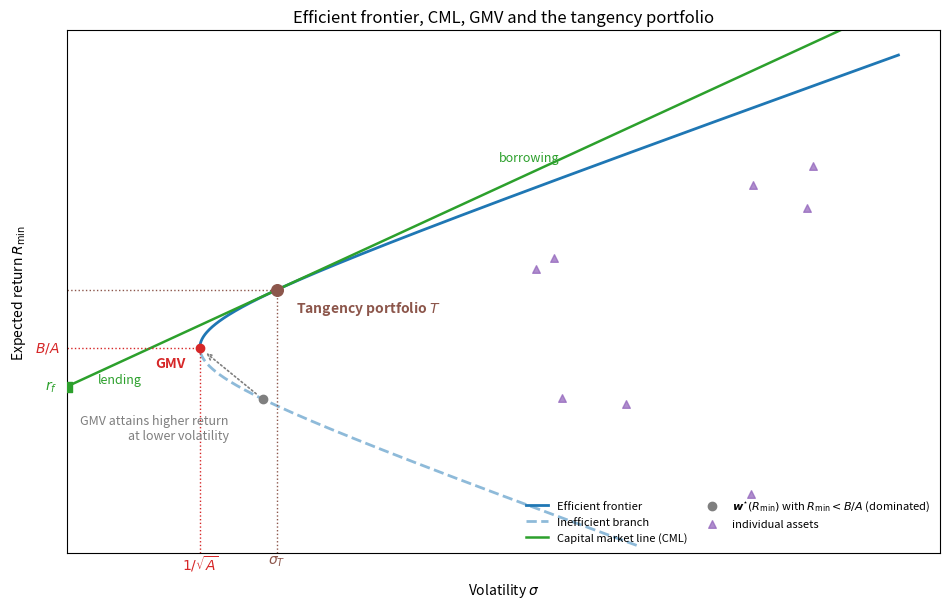

This chart was generated by the following Python code:
import numpy as np
import matplotlib.pyplot as plt

# Arbitrary illustrative inputs (any mu, positive-definite Sigma gives the same picture)
mu = np.array([0.06, 0.08, 0.10, 0.12, 0.15])
vols = np.array([0.12, 0.15, 0.18, 0.22, 0.28])
corr = 0.10 * np.ones((5, 5)) + 0.90 * np.eye(5)   # low correlation -> vertex close to the axis, sharp nose
Sigma = np.outer(vols, vols) * corr

ones = np.ones(len(mu))
Sigma_inv = np.linalg.inv(Sigma)

A = ones @ Sigma_inv @ ones
B = ones @ Sigma_inv @ mu
C = mu @ Sigma_inv @ mu
Delta = A * C - B**2

def w_star(R_min):
    # Two-fund solution (2.2)
    return ((C - R_min * B) / Delta) * (Sigma_inv @ ones) \
         + ((R_min * A - B) / Delta) * (Sigma_inv @ mu)

def frontier_sigma(R_min):
    return np.sqrt((A * R_min**2 - 2 * B * R_min + C) / Delta)

R_gmv, sigma_gmv = B / A, 1 / np.sqrt(A)   # variance at the GMV is 1/A

# --- the risk-free asset and the tangency portfolio (Tobin 1958) ---
# w_tan is proportional to Sigma^{-1}(mu - rf*1), NOT to Sigma^{-1}mu: the tangency
# portfolio moves as rf moves. The rf-free form Sigma^{-1}mu/(1'Sigma^{-1}mu) is the
# special case rf = 0 (equivalently, mu read as a vector of EXCESS returns).
rf = 0.055                                  # any rf < B/A puts T on the efficient branch
assert rf < R_gmv, "rf must sit below the GMV return for a sensible tangency"

def tangency(rf):
    w = Sigma_inv @ (mu - rf * ones)
    return w / w.sum()

den   = B - A * rf
R_T   = (C - B * rf) / den                          # mu' w_tan
sig_T = np.sqrt(C - 2 * rf * B + rf**2 * A) / den   # sqrt(w_tan' Sigma w_tan)
cml_slope = np.sqrt(C - 2 * rf * B + rf**2 * A)     # Sharpe ratio of T = slope of the CML

# consistency check against the explicit weights
w_T = tangency(rf)
assert np.isclose(mu @ w_T, R_T) and np.isclose(np.sqrt(w_T @ Sigma @ w_T), sig_T)

R_grid = np.linspace(R_gmv - 0.135, R_gmv + 0.20, 900)  # long branches -> sharp nose;
                                                        # the dominated branch is trimmed
sig_grid = frontier_sigma(R_grid)
efficient = R_grid >= R_gmv
_ylo = R_grid.min() * 1.10        # bottom of the axis, used by the guides and edge labels

fig, ax = plt.subplots(figsize=(9.6, 6.2))
ax.plot(sig_grid[efficient], R_grid[efficient], color="tab:blue", lw=2,
        label="Efficient frontier")
ax.plot(sig_grid[~efficient], R_grid[~efficient], color="tab:blue", lw=2,
        ls="--", alpha=0.5, label="Inefficient branch")

# --- the capital market line, tangent to the frontier at T ---
x_cml = np.array([0.0, sig_grid.max() * 1.55])
ax.plot(x_cml, rf + cml_slope * x_cml, color="tab:green", lw=1.8,
        label="Capital market line (CML)")
ax.scatter([0], [rf], color="tab:green", zorder=7, s=45, marker="s")
ax.scatter([sig_T], [R_T], color="tab:brown", zorder=8, s=70)
ax.annotate("Tangency portfolio $T$", (sig_T, R_T), xytext=(14, -16),
            textcoords="offset points", color="tab:brown", fontsize=10, fontweight="bold")
ax.plot([0, sig_T], [R_T, R_T], color="tab:brown", ls=":", lw=1)
ax.plot([sig_T, sig_T], [_ylo, R_T], color="tab:brown", ls=":", lw=1)
ax.text(-0.006, rf, r"$r_f$", ha="right", va="center", color="tab:green")
ax.text(sig_T, _ylo, r"$\sigma_T$", ha="center", va="top", color="tab:brown")
for x, lab, dy in [(0.40 * sigma_gmv, "lending", -15), (2.20 * sig_T, "borrowing", 9)]:
    ax.annotate(lab, xy=(x, rf + cml_slope * x), xytext=(0, dy), ha="center",
                textcoords="offset points", color="tab:green", fontsize=9)

# Global minimum-variance portfolio, with dotted guides to the axes
ax.scatter(sigma_gmv, R_gmv, color="tab:red", zorder=6)
ax.annotate("GMV", (sigma_gmv, R_gmv), xytext=(-10, -14), textcoords="offset points",
            color="tab:red", fontsize=10, fontweight="bold", ha="right")
ax.plot([0, sigma_gmv], [R_gmv, R_gmv], color="tab:red", ls=":", lw=1)
ax.plot([sigma_gmv, sigma_gmv], [_ylo, R_gmv], color="tab:red", ls=":", lw=1)
ax.text(sigma_gmv, _ylo, r"$1/\sqrt{A}$", ha="center", va="top", color="tab:red")
ax.text(-0.005, R_gmv, r"$B/A$", ha="right", va="center", color="tab:red")

# A target below B/A lands on the dominated branch: the GMV itself
# offers strictly higher return at strictly lower volatility
R_bad = R_gmv - 0.035
ax.scatter(frontier_sigma(R_bad), R_bad, color="tab:gray", zorder=5,
           label=r"$\boldsymbol{w}^{\star}(R_{\min})$ with $R_{\min} < B/A$ (dominated)")
ax.annotate("", xy=(sigma_gmv, R_gmv), xytext=(frontier_sigma(R_bad), R_bad),
            arrowprops=dict(arrowstyle="->", color="tab:gray", lw=1.2, ls=":",
                            shrinkA=6, shrinkB=6))
ax.text(frontier_sigma(R_bad) - 0.022, R_bad - 0.010,
        "GMV attains higher return\nat lower volatility",
        color="tab:gray", fontsize=9, va="top", ha="right")

# Individual assets: every single-name portfolio is feasible but not efficient, so it
# lies strictly to the RIGHT of the frontier. Scattered at random, keeping clear of the
# tip of the bullet where the labelled portfolios sit.
_rng = np.random.default_rng(7)
_Ra = np.concatenate([_rng.uniform(R_gmv + 0.030, R_gmv + 0.135, 5),
                      _rng.uniform(R_gmv - 0.100, R_gmv - 0.025, 3)])
_lo = frontier_sigma(_Ra) * 1.35                      # keep well clear of the frontier
_hi = np.maximum(_lo * 1.10, 0.90 * sig_grid.max() * 1.05)
_sa = _rng.uniform(_lo, _hi)
ax.scatter(_sa, _Ra, s=30, color="tab:purple", alpha=0.75, marker="^", zorder=4,
           label="individual assets")

# Schematic axes: no numerical scale
ax.set_xticks([]); ax.set_yticks([])
ax.set_xlim(0, sig_grid.max() * 1.05)
ax.set_ylim(_ylo, R_grid.max() * 1.06)
ax.set_xlabel(r"Volatility $\sigma$", labelpad=20)
ax.set_ylabel(r"Expected return $R_{\min}$", labelpad=28)
ax.set_title("Efficient frontier, CML, GMV and the tangency portfolio")
ax.legend(frameon=False, loc="lower right", fontsize=8.0, ncol=2, columnspacing=1.2)
fig.tight_layout()
fig.savefig("efficient_frontier.png", dpi=200, bbox_inches="tight")
plt.show()
